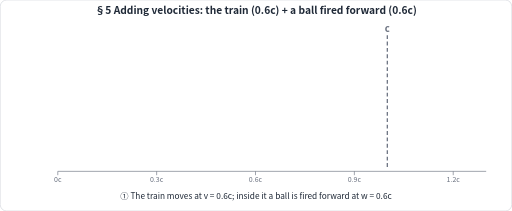
t = 0.00 s
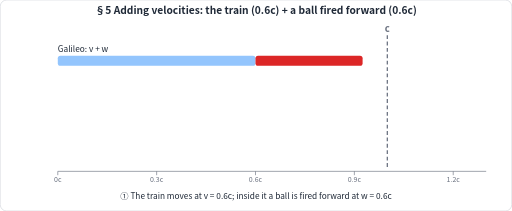
t = 1.65 s
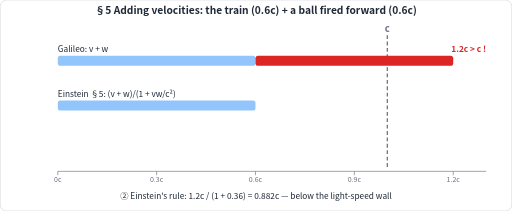
t = 3.20 s
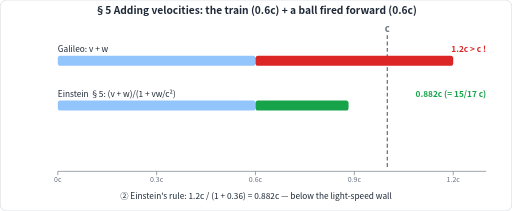
t = 5.15 s
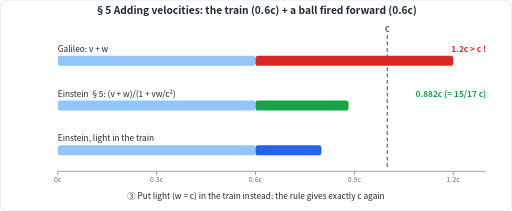
t = 6.80 s
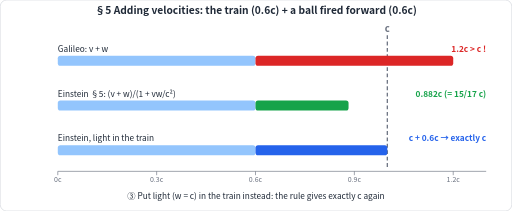
t = 8.05 s

The animated SVG that drew these frames (rendered in a browser with its animation timeline set to each time). Animation: 15 SMIL elements (animate=15); one cycle of 10.00 s, repeats indefinitely.

<svg xmlns="http://www.w3.org/2000/svg" viewBox="0 0 800 330" width="800" height="330" data-cycle="10" font-family="Microsoft YaHei, PingFang SC, Noto Sans CJK SC, Source Han Sans SC, sans-serif"><defs></defs><rect width="800" height="330" rx="10" fill="#ffffff" stroke="#d1d5db"/><text x="400" y="22" font-size="16" fill="#1f2937" text-anchor="middle" font-weight="bold">§5  Adding velocities: the train (0.6c) + a ball fired forward (0.6c)</text>
<line x1="605.38" y1="55" x2="605.38" y2="262" stroke="#6b7280" stroke-width="2" stroke-dasharray="6 4"/>
<text x="605.38" y="50" font-size="15" fill="#6b7280" text-anchor="middle" font-weight="bold">c</text>
<text x="90" y="285" font-size="11" fill="#6b7280" text-anchor="middle" font-weight="normal">0c</text>
<line x1="90" y1="268" x2="90" y2="274" stroke="#6b7280" stroke-width="1"/>
<text x="244.62" y="285" font-size="11" fill="#6b7280" text-anchor="middle" font-weight="normal">0.3c</text>
<line x1="244.62" y1="268" x2="244.62" y2="274" stroke="#6b7280" stroke-width="1"/>
<text x="399.23" y="285" font-size="11" fill="#6b7280" text-anchor="middle" font-weight="normal">0.6c</text>
<line x1="399.23" y1="268" x2="399.23" y2="274" stroke="#6b7280" stroke-width="1"/>
<text x="553.85" y="285" font-size="11" fill="#6b7280" text-anchor="middle" font-weight="normal">0.9c</text>
<line x1="553.85" y1="268" x2="553.85" y2="274" stroke="#6b7280" stroke-width="1"/>
<text x="708.46" y="285" font-size="11" fill="#6b7280" text-anchor="middle" font-weight="normal">1.2c</text>
<line x1="708.46" y1="268" x2="708.46" y2="274" stroke="#6b7280" stroke-width="1"/>
<line x1="90" y1="268" x2="760" y2="268" stroke="#6b7280" stroke-width="1"/>
<g opacity="0"><text x="90" y="81" font-size="13" fill="#1f2937" text-anchor="start" font-weight="normal">Galileo: v + w</text><animate attributeName="opacity" dur="10s" repeatCount="indefinite" calcMode="discrete" keyTimes="0;0.06" values="0;1"/></g>
<g opacity="0"><rect x="90" y="87" width="309.23" height="16" rx="4" fill="#93c5fd"/><animate attributeName="opacity" dur="10s" repeatCount="indefinite" calcMode="discrete" keyTimes="0;0.06" values="0;1"/></g>
<rect x="399.23" y="87" height="16" rx="4" fill="#dc2626" width="0"><animate attributeName="width" dur="10s" repeatCount="indefinite" keyTimes="0;0.1;0.22;1" values="0;0;309.23;309.23"/></rect>
<g opacity="0"><text x="760" y="81" font-size="13" fill="#dc2626" text-anchor="end" font-weight="bold">1.2c &gt; c !</text><animate attributeName="opacity" dur="10s" repeatCount="indefinite" calcMode="discrete" keyTimes="0;0.22" values="0;1"/></g>
<g opacity="0"><text x="90" y="151" font-size="13" fill="#1f2937" text-anchor="start" font-weight="normal">Einstein §5: (v + w)/(1 + vw/c²)</text><animate attributeName="opacity" dur="10s" repeatCount="indefinite" calcMode="discrete" keyTimes="0;0.32" values="0;1"/></g>
<g opacity="0"><rect x="90" y="157" width="309.23" height="16" rx="4" fill="#93c5fd"/><animate attributeName="opacity" dur="10s" repeatCount="indefinite" calcMode="discrete" keyTimes="0;0.32" values="0;1"/></g>
<rect x="399.23" y="157" height="16" rx="4" fill="#16a34a" width="0"><animate attributeName="width" dur="10s" repeatCount="indefinite" keyTimes="0;0.36;0.48;1" values="0;0;145.52;145.52"/></rect>
<g opacity="0"><text x="760" y="151" font-size="13" fill="#16a34a" text-anchor="end" font-weight="bold">0.882c  (= 15/17 c)</text><animate attributeName="opacity" dur="10s" repeatCount="indefinite" calcMode="discrete" keyTimes="0;0.48" values="0;1"/></g>
<g opacity="0"><text x="90" y="221" font-size="13" fill="#1f2937" text-anchor="start" font-weight="normal">Einstein, light in the train</text><animate attributeName="opacity" dur="10s" repeatCount="indefinite" calcMode="discrete" keyTimes="0;0.58" values="0;1"/></g>
<g opacity="0"><rect x="90" y="227" width="309.23" height="16" rx="4" fill="#93c5fd"/><animate attributeName="opacity" dur="10s" repeatCount="indefinite" calcMode="discrete" keyTimes="0;0.58" values="0;1"/></g>
<rect x="399.23" y="227" height="16" rx="4" fill="#2563eb" width="0"><animate attributeName="width" dur="10s" repeatCount="indefinite" keyTimes="0;0.62;0.74;1" values="0;0;206.15;206.15"/></rect>
<g opacity="0"><text x="760" y="221" font-size="13" fill="#2563eb" text-anchor="end" font-weight="bold">c + 0.6c → exactly c</text><animate attributeName="opacity" dur="10s" repeatCount="indefinite" calcMode="discrete" keyTimes="0;0.74" values="0;1"/></g>
<g opacity="1"><text x="400" y="312" font-size="13" fill="#1f2937" text-anchor="middle" font-weight="normal">① The train moves at v = 0.6c; inside it a ball is fired forward at w = 0.6c</text><animate attributeName="opacity" dur="10s" repeatCount="indefinite" calcMode="discrete" keyTimes="0;0.32" values="1;0"/></g>
<g opacity="0"><text x="400" y="312" font-size="13" fill="#1f2937" text-anchor="middle" font-weight="normal">② Einstein's rule: 1.2c / (1 + 0.36) = 0.882c — below the light-speed wall</text><animate attributeName="opacity" dur="10s" repeatCount="indefinite" calcMode="discrete" keyTimes="0;0.32;0.58" values="0;1;0"/></g>
<g opacity="0"><text x="400" y="312" font-size="13" fill="#1f2937" text-anchor="middle" font-weight="normal">③ Put light (w = c) in the train instead: the rule gives exactly c again</text><animate attributeName="opacity" dur="10s" repeatCount="indefinite" calcMode="discrete" keyTimes="0;0.58" values="0;1"/></g></svg>
